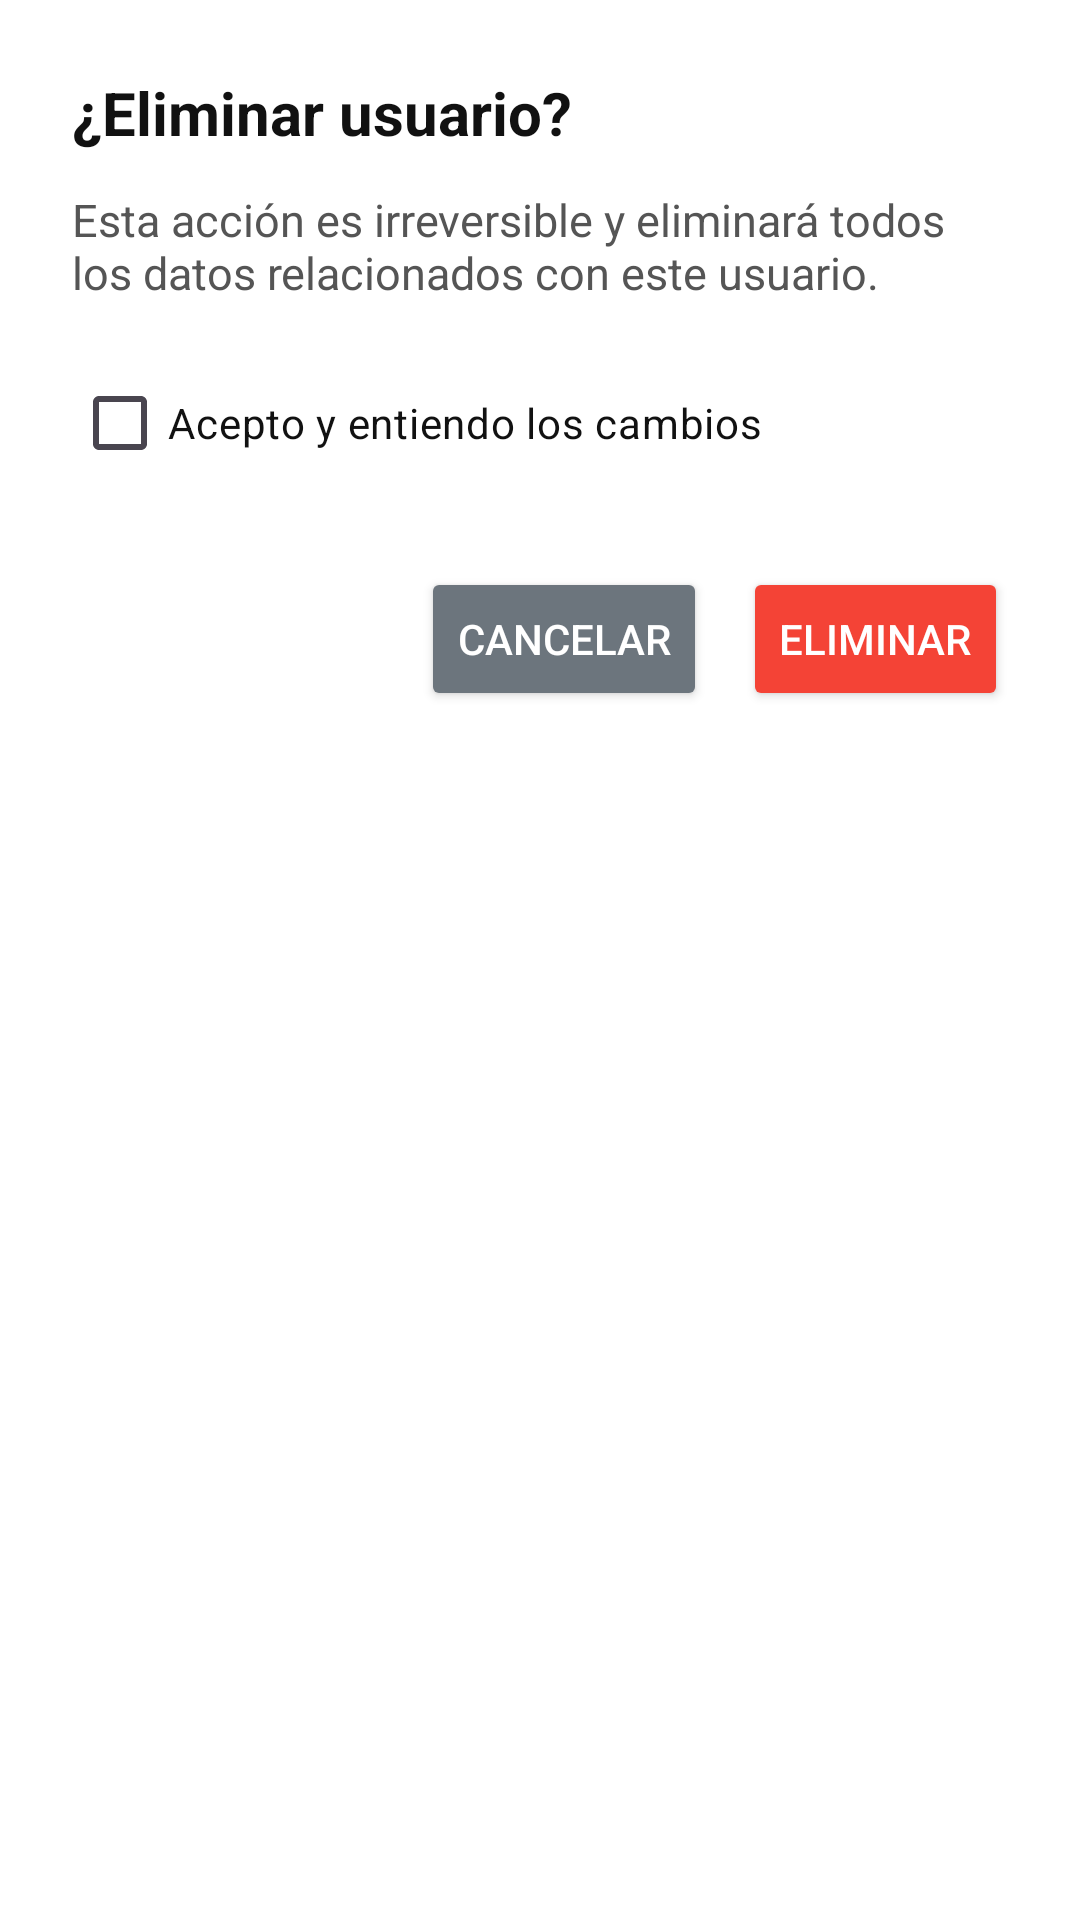

Write the Android layout XML for this screen, with the resource values it uses.
<!-- AndroidManifest.xml: application theme Theme.KLoqueReports -->
<!-- res/layout/dialog_confirm_delete.xml -->
<LinearLayout
    xmlns:android="http://schemas.android.com/apk/res/android"
    android:layout_width="match_parent"
    android:layout_height="wrap_content"
    android:orientation="vertical"
    android:padding="24dp"
    android:background="#FFFFFF">

    <TextView
        android:layout_width="match_parent"
        android:layout_height="wrap_content"
        android:text="¿Eliminar usuario?"
        android:textSize="20sp"
        android:textStyle="bold"
        android:textColor="#111111"
        android:layout_marginBottom="12dp"/>

    <TextView
        android:layout_width="match_parent"
        android:layout_height="wrap_content"
        android:text="Esta acción es irreversible y eliminará todos los datos relacionados con este usuario."
        android:textColor="#555555"
        android:textSize="15sp"
        android:layout_marginBottom="16dp" />

    <CheckBox
        android:id="@+id/cbConfirmDelete"
        android:layout_width="match_parent"
        android:layout_height="wrap_content"
        android:text="Acepto y entiendo los cambios"
        android:textColor="#111111"
        android:layout_marginBottom="24dp"/>

    <LinearLayout
        android:layout_width="match_parent"
        android:layout_height="wrap_content"
        android:orientation="horizontal"
        android:gravity="end">

        <Button
            android:id="@+id/btnCancelDelete"
            android:layout_width="wrap_content"
            android:layout_height="48dp"
            android:text="Cancelar"
            android:textColor="#FFFFFF"
            android:backgroundTint="#6C757D"
            android:fontFamily="sans-serif-medium"
            android:layout_marginEnd="12dp"/>

        <Button
            android:id="@+id/btnConfirmDelete"
            android:layout_width="wrap_content"
            android:layout_height="48dp"
            android:text="Eliminar"
            android:textColor="#FFFFFF"
            android:backgroundTint="#F44336"
            android:fontFamily="sans-serif-medium"/>
    </LinearLayout>
</LinearLayout>
<!-- resources referenced by this layout -->
<resources>
  <style name="Theme.KLoqueReports" parent="Base.Theme.KLoqueReports" />
  <style name="Base.Theme.KLoqueReports" parent="Theme.Material3.DayNight.NoActionBar">
          
          
      </style>
</resources>
